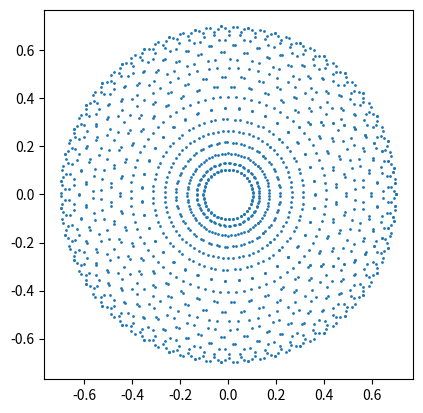

Python code for this plot: (Note: this script raises an exception after producing the figure.)
import numpy as np
def fk_two_link(t1,t2,L1,L2):
    x=L1*np.cos(t1)+L2*np.cos(t1+t2)
    y=L1*np.sin(t1)+L2*np.sin(t1+t2)
    return np.array([x,y]), t1+t2   # position, orientation
L1,L2=0.4,0.3
p,ori=fk_two_link(np.radians(30),np.radians(60),L1,L2)
print('gripper',np.round(p,3),'orientation(deg)',round(np.degrees(ori)))

# YOUR CODE HERE
import numpy as np
import matplotlib; matplotlib.use('Agg'); import matplotlib.pyplot as plt
assert np.allclose(p,[0.346,0.5],atol=1e-3) and np.isclose(np.degrees(ori),90)
T1,T2=np.meshgrid(np.linspace(0,2*np.pi,40),np.linspace(0,2*np.pi,40))
X=L1*np.cos(T1)+L2*np.cos(T1+T2); Y=L1*np.sin(T1)+L2*np.sin(T1+T2)
fig,ax=plt.subplots(); ax.scatter(X,Y,s=1); ax.set_aspect('equal'); fig.savefig('/tmp/annulus.png')
print('two-link FK with accumulated angle verified.')

import numpy as np
p0,_=fk_two_link(0,0,L1,L2); assert np.allclose(p0,[0.7,0])
print('All checks passed.')
